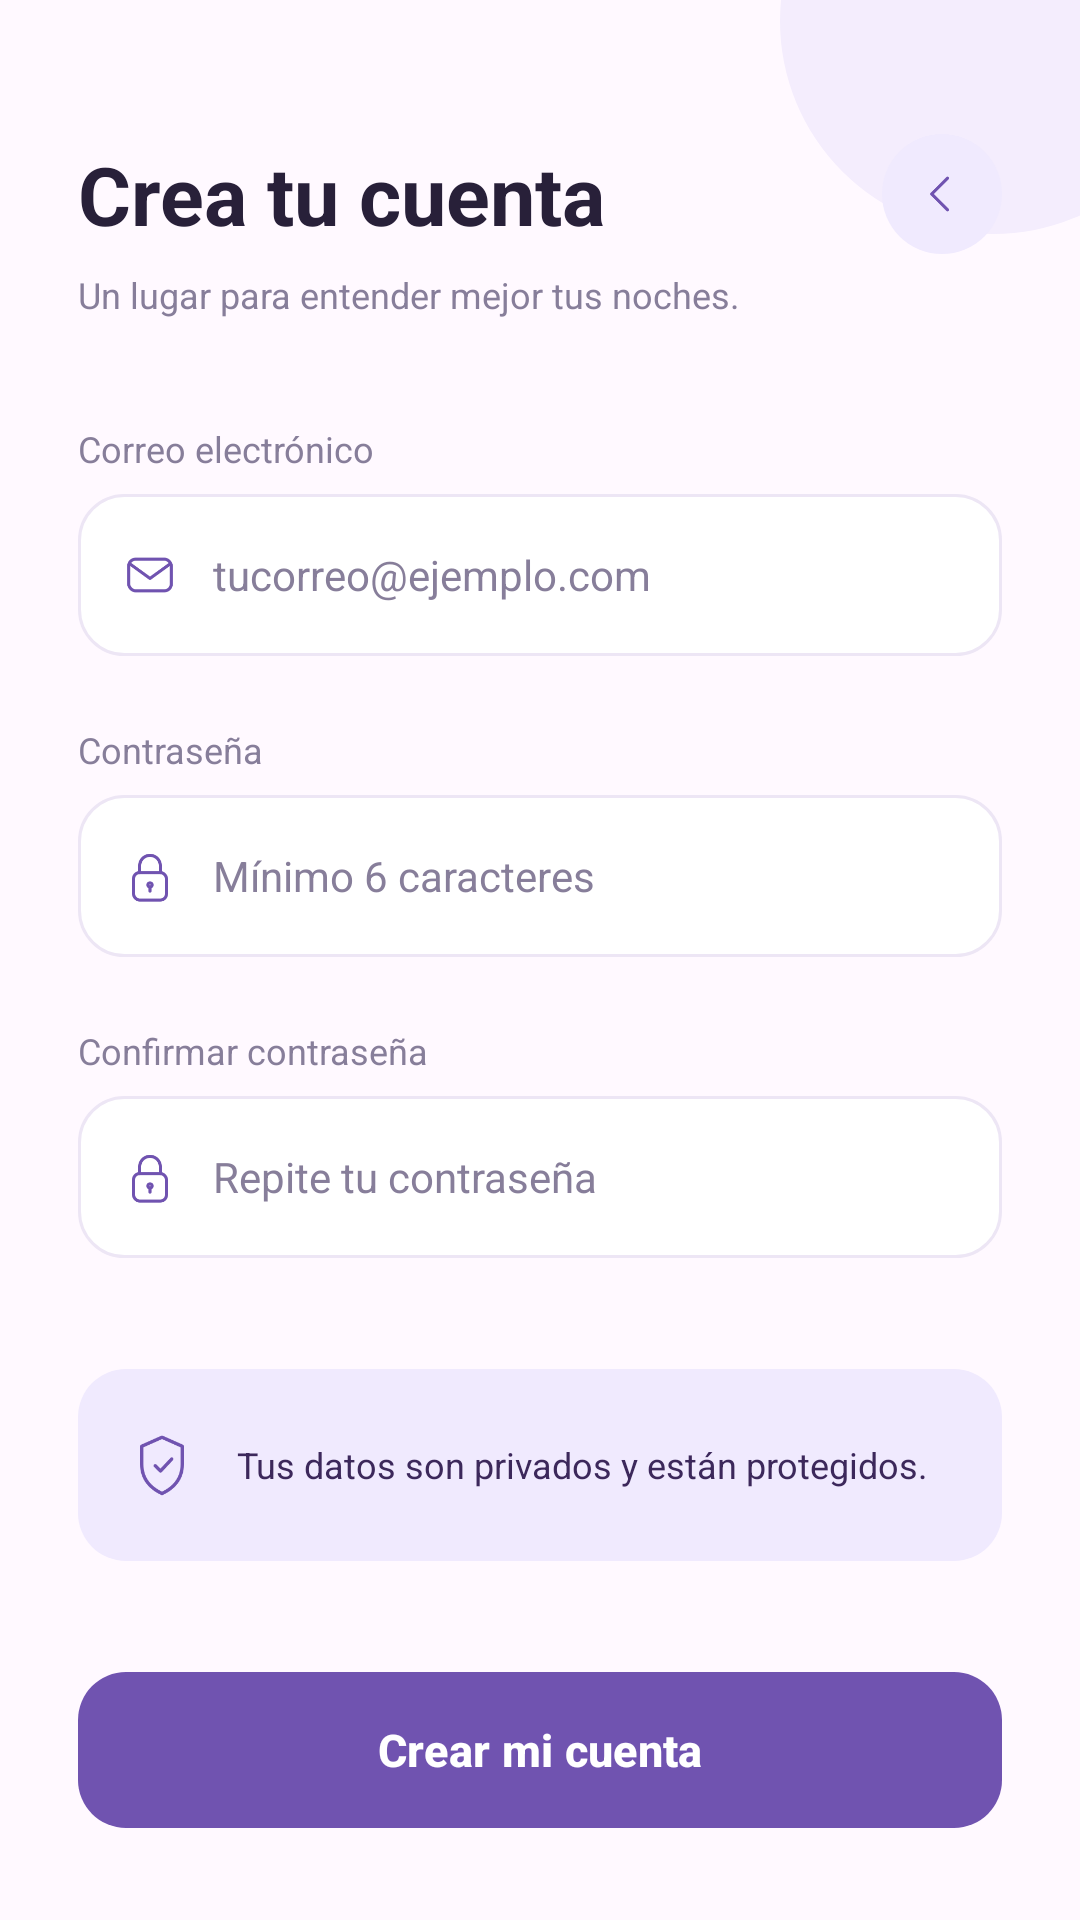

Here is an Android app screen rendered from its layout file. Give the layout XML and the strings, colors and styles it references.
<!-- AndroidManifest.xml: application theme Theme.SleepTrack -->
<!-- res/layout/activity_crear_cuenta.xml -->
<?xml version="1.0" encoding="utf-8"?>
<androidx.constraintlayout.widget.ConstraintLayout
    xmlns:android="http://schemas.android.com/apk/res/android"
    xmlns:app="http://schemas.android.com/apk/res-auto"
    xmlns:tools="http://schemas.android.com/tools"
    android:id="@+id/main"
    android:layout_width="match_parent"
    android:layout_height="match_parent"
    android:background="#FFF9FF"
    tools:context=".CrearCuenta">

    <View
        android:layout_width="142dp"
        android:layout_height="142dp"
        android:translationX="42dp"
        android:translationY="-64dp"
        android:background="@drawable/fondo_halo_crear_sleeptrack"
        app:layout_constraintTop_toTopOf="parent"
        app:layout_constraintEnd_toEndOf="parent" />

    <ScrollView
        android:layout_width="0dp"
        android:layout_height="0dp"
        android:fillViewport="true"
        android:clipToPadding="false"
        android:scrollbars="none"
        app:layout_constraintTop_toTopOf="parent"
        app:layout_constraintBottom_toBottomOf="parent"
        app:layout_constraintStart_toStartOf="parent"
        app:layout_constraintEnd_toEndOf="parent">

        <LinearLayout
            android:layout_width="match_parent"
            android:layout_height="wrap_content"
            android:orientation="vertical"
            android:paddingStart="26dp"
            android:paddingTop="43dp"
            android:paddingEnd="26dp"
            android:paddingBottom="28dp">

            <androidx.constraintlayout.widget.ConstraintLayout
                android:layout_width="match_parent"
                android:layout_height="43dp">

                <TextView
                    android:id="@+id/txtTituloCrear"
                    android:layout_width="0dp"
                    android:layout_height="wrap_content"
                    android:text="Crea tu cuenta"
                    android:textColor="#282039"
                    android:textSize="27sp"
                    android:textStyle="bold"
                    app:layout_constraintStart_toStartOf="parent"
                    app:layout_constraintEnd_toStartOf="@id/btnAtrasRegistro"
                    app:layout_constraintTop_toTopOf="parent"
                    app:layout_constraintBottom_toBottomOf="parent" />

                <ImageButton
                    android:id="@+id/btnAtrasRegistro"
                    android:layout_width="40dp"
                    android:layout_height="40dp"
                    android:background="@drawable/fondo_circulo_crear_sleeptrack"
                    android:contentDescription="Volver a iniciar sesión"
                    android:padding="9dp"
                    android:scaleType="fitCenter"
                    android:src="@drawable/ic_volver_sleeptrack"
                    android:focusable="true"
                    android:clickable="true"
                    app:layout_constraintTop_toTopOf="parent"
                    app:layout_constraintBottom_toBottomOf="parent"
                    app:layout_constraintEnd_toEndOf="parent" />
            </androidx.constraintlayout.widget.ConstraintLayout>

            <TextView
                android:layout_width="match_parent"
                android:layout_height="wrap_content"
                android:layout_marginTop="4dp"
                android:text="Un lugar para entender mejor tus noches."
                android:textColor="#877E9A"
                android:textSize="12sp" />

            <TextView
                android:layout_width="match_parent"
                android:layout_height="wrap_content"
                android:layout_marginTop="35dp"
                android:text="Correo electrónico"
                android:textColor="#877E9A"
                android:textSize="12sp" />

            <LinearLayout
                android:layout_width="match_parent"
                android:layout_height="54dp"
                android:layout_marginTop="7dp"
                android:background="@drawable/fondo_campo_crear_sleeptrack"
                android:gravity="center_vertical"
                android:orientation="horizontal">

                <ImageView
                    android:layout_width="22dp"
                    android:layout_height="22dp"
                    android:layout_marginStart="13dp"
                    android:contentDescription="Icono de correo"
                    android:src="@drawable/ic_correo_sleeptrack" />

                <EditText
                    android:id="@+id/etCorreoRegistro"
                    android:layout_width="0dp"
                    android:layout_height="match_parent"
                    android:layout_weight="1"
                    android:layout_marginStart="10dp"
                    android:layout_marginEnd="12dp"
                    android:background="@null"
                    android:autofillHints="emailAddress"
                    android:hint="tucorreo@ejemplo.com"
                    android:inputType="textEmailAddress"
                    android:singleLine="true"
                    android:gravity="center_vertical"
                    android:textColor="#282039"
                    android:textColorHint="#877E9A"
                    android:textSize="14sp" />
            </LinearLayout>

            <TextView
                android:layout_width="match_parent"
                android:layout_height="wrap_content"
                android:layout_marginTop="23dp"
                android:text="Contraseña"
                android:textColor="#877E9A"
                android:textSize="12sp" />

            <LinearLayout
                android:layout_width="match_parent"
                android:layout_height="54dp"
                android:layout_marginTop="7dp"
                android:background="@drawable/fondo_campo_crear_sleeptrack"
                android:gravity="center_vertical"
                android:orientation="horizontal">

                <ImageView
                    android:layout_width="22dp"
                    android:layout_height="22dp"
                    android:layout_marginStart="13dp"
                    android:contentDescription="Icono de candado"
                    android:src="@drawable/ic_candado_sleeptrack" />

                <EditText
                    android:id="@+id/etContrasenaRegistro"
                    android:layout_width="0dp"
                    android:layout_height="match_parent"
                    android:layout_weight="1"
                    android:layout_marginStart="10dp"
                    android:layout_marginEnd="12dp"
                    android:background="@null"
                    android:autofillHints="newPassword"
                    android:hint="Mínimo 6 caracteres"
                    android:inputType="textPassword"
                    android:singleLine="true"
                    android:gravity="center_vertical"
                    android:textColor="#282039"
                    android:textColorHint="#877E9A"
                    android:textSize="14sp" />
            </LinearLayout>

            <TextView
                android:layout_width="match_parent"
                android:layout_height="wrap_content"
                android:layout_marginTop="23dp"
                android:text="Confirmar contraseña"
                android:textColor="#877E9A"
                android:textSize="12sp" />

            <LinearLayout
                android:layout_width="match_parent"
                android:layout_height="54dp"
                android:layout_marginTop="7dp"
                android:background="@drawable/fondo_campo_crear_sleeptrack"
                android:gravity="center_vertical"
                android:orientation="horizontal">

                <ImageView
                    android:layout_width="22dp"
                    android:layout_height="22dp"
                    android:layout_marginStart="13dp"
                    android:contentDescription="Icono de candado"
                    android:src="@drawable/ic_candado_sleeptrack" />

                <EditText
                    android:id="@+id/etConfirmarContrasena"
                    android:layout_width="0dp"
                    android:layout_height="match_parent"
                    android:layout_weight="1"
                    android:layout_marginStart="10dp"
                    android:layout_marginEnd="12dp"
                    android:background="@null"
                    android:autofillHints="newPassword"
                    android:hint="Repite tu contraseña"
                    android:inputType="textPassword"
                    android:singleLine="true"
                    android:gravity="center_vertical"
                    android:textColor="#282039"
                    android:textColorHint="#877E9A"
                    android:textSize="14sp" />
            </LinearLayout>

            <LinearLayout
                android:layout_width="match_parent"
                android:layout_height="64dp"
                android:layout_marginTop="37dp"
                android:background="@drawable/fondo_privacidad_crear_sleeptrack"
                android:gravity="center_vertical"
                android:orientation="horizontal">

                <ImageView
                    android:layout_width="24dp"
                    android:layout_height="24dp"
                    android:layout_marginStart="16dp"
                    android:contentDescription="Icono de privacidad"
                    android:src="@drawable/ic_privacidad_sleeptrack" />

                <TextView
                    android:layout_width="0dp"
                    android:layout_height="wrap_content"
                    android:layout_weight="1"
                    android:layout_marginStart="13dp"
                    android:layout_marginEnd="12dp"
                    android:text="Tus datos son privados y están protegidos."
                    android:textColor="#3C285B"
                    android:textSize="12sp" />
            </LinearLayout>

            <com.google.android.material.button.MaterialButton
                android:id="@+id/btnRegistrarCuenta"
                android:layout_width="match_parent"
                android:layout_height="52dp"
                android:layout_marginTop="37dp"
                android:insetTop="0dp"
                android:insetBottom="0dp"
                android:text="Crear mi cuenta"
                android:textAllCaps="false"
                android:textColor="#FFFFFF"
                android:textSize="15sp"
                android:textStyle="bold"
                app:backgroundTint="#7053B0"
                app:cornerRadius="16dp" />

            <TextView
                android:id="@+id/btnVolverInicio"
                android:layout_width="match_parent"
                android:layout_height="48dp"
                android:layout_marginTop="13dp"
                android:gravity="center"
                android:clickable="true"
                android:focusable="true"
                android:text="¿Ya tienes cuenta?    Inicia sesión"
                android:textColor="#7053B0"
                android:textSize="12sp" />

        </LinearLayout>
    </ScrollView>
</androidx.constraintlayout.widget.ConstraintLayout>
<!-- resources referenced by this layout -->
<resources>
  <!-- drawable fondo_campo_crear_sleeptrack (drawable) -->
  <?xml version="1.0" encoding="utf-8"?>
  <shape xmlns:android="http://schemas.android.com/apk/res/android" android:shape="rectangle">
      <solid android:color="#FFFFFF"/>
      <corners android:radius="15dp"/>
      <stroke android:width="1dp" android:color="#EDE6F5"/>
  </shape>
  <!-- drawable fondo_circulo_crear_sleeptrack (drawable) -->
  <?xml version="1.0" encoding="utf-8"?>
  <shape xmlns:android="http://schemas.android.com/apk/res/android" android:shape="oval">
      <solid android:color="#F0EAFE"/>
  </shape>
  <!-- drawable fondo_halo_crear_sleeptrack (drawable) -->
  <?xml version="1.0" encoding="utf-8"?>
  <shape xmlns:android="http://schemas.android.com/apk/res/android" android:shape="oval">
      <solid android:color="#F4EDFD"/>
  </shape>
  <!-- drawable fondo_privacidad_crear_sleeptrack (drawable) -->
  <?xml version="1.0" encoding="utf-8"?>
  <shape xmlns:android="http://schemas.android.com/apk/res/android" android:shape="rectangle">
      <solid android:color="#F0EAFE"/>
      <corners android:radius="16dp"/>
  </shape>
  <!-- drawable ic_candado_sleeptrack: png bitmap (drawable, 2612 bytes) -->
  <!-- drawable ic_correo_sleeptrack: png bitmap (drawable, 2920 bytes) -->
  <!-- drawable ic_privacidad_sleeptrack: png bitmap (drawable, 3579 bytes) -->
  <!-- drawable ic_volver_sleeptrack: png bitmap (drawable, 865 bytes) -->
  <style name="Theme.SleepTrack" parent="Base.Theme.SleepTrack" />
  <style name="Base.Theme.SleepTrack" parent="Theme.Material3.DayNight.NoActionBar">
      </style>
</resources>
